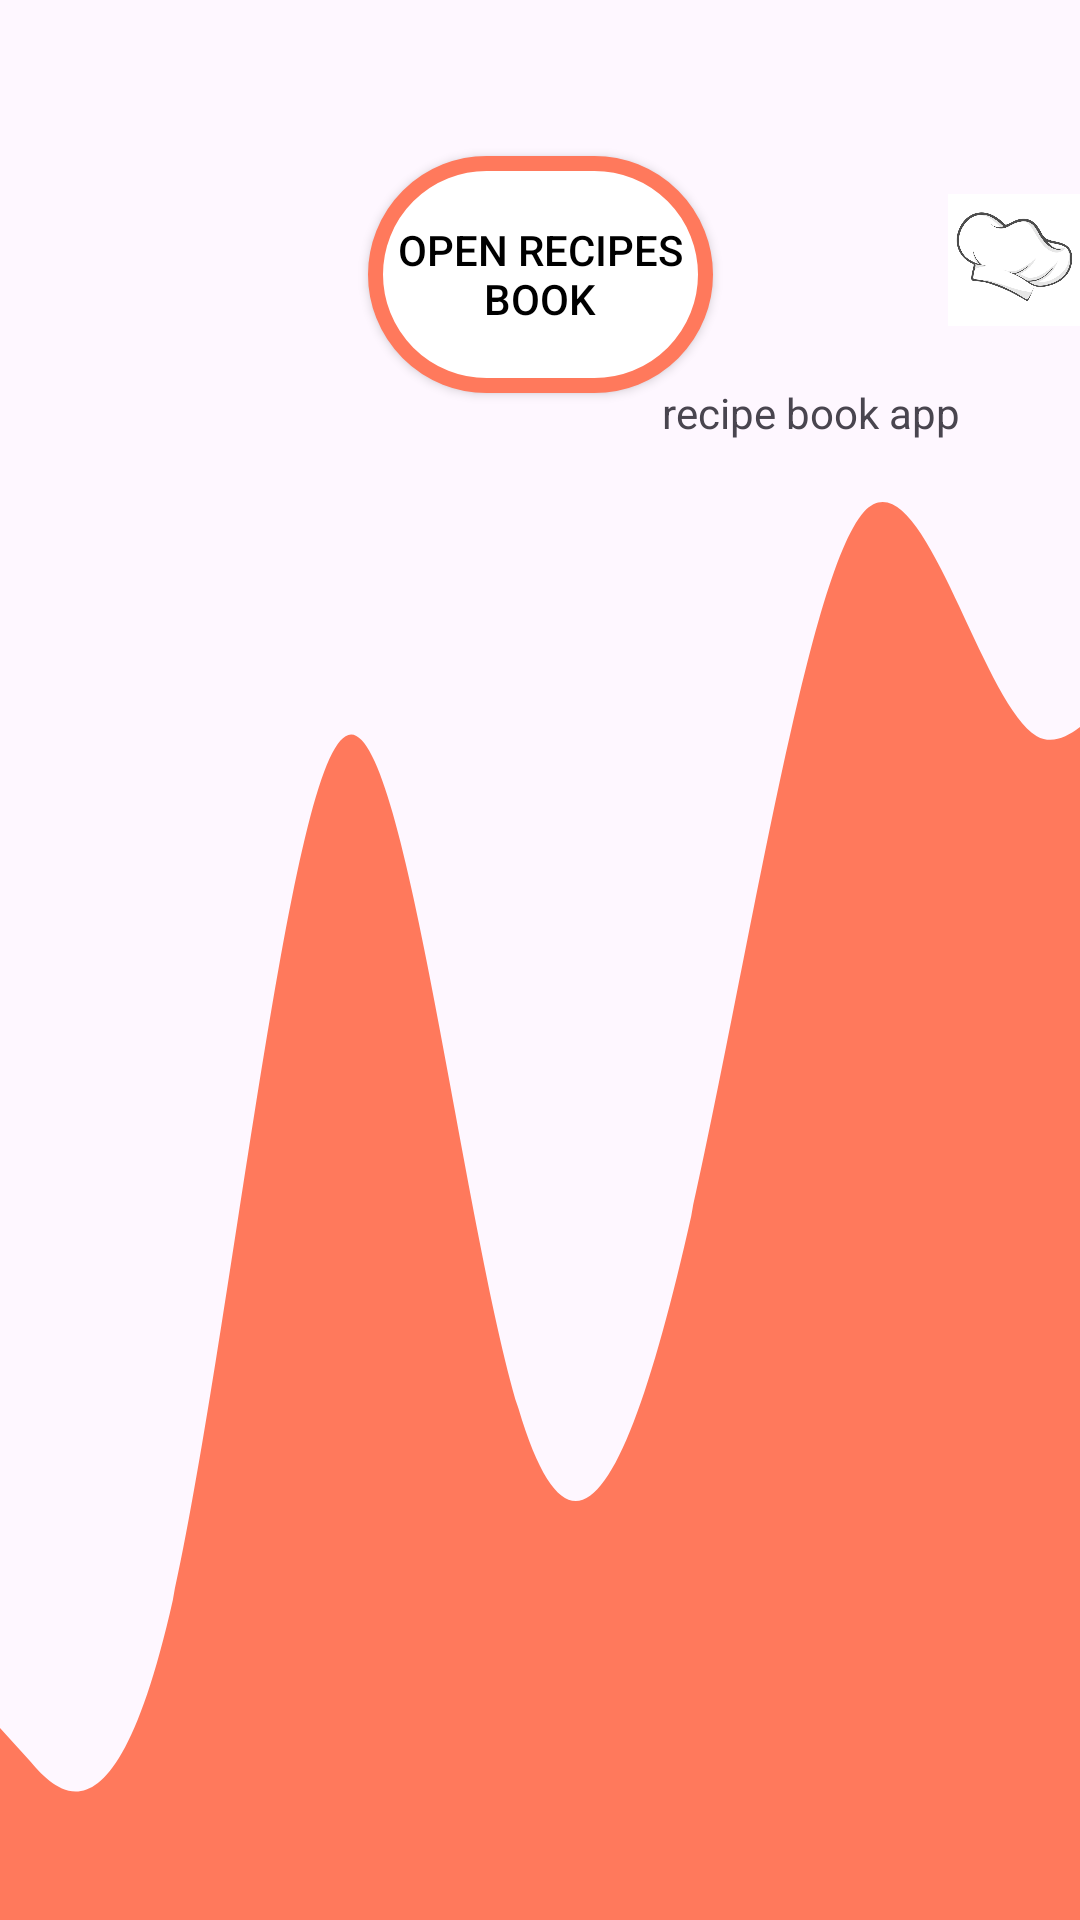

Write the Android layout XML for this screen, with the resource values it uses.
<!-- AndroidManifest.xml: application theme Theme.RecipebookApp -->
<!-- res/layout/activity_main.xml -->
<?xml version="1.0" encoding="utf-8"?>
<androidx.constraintlayout.widget.ConstraintLayout xmlns:android="http://schemas.android.com/apk/res/android"
    xmlns:app="http://schemas.android.com/apk/res-auto"
    xmlns:tools="http://schemas.android.com/tools"
    android:id="@+id/main"
    android:layout_width="match_parent"
    android:layout_height="match_parent"
    tools:context=".MainActivity">

    <FrameLayout
        android:id="@+id/frameLayout"
        android:layout_width="match_parent"
        android:layout_height="0dp"
        android:background="@drawable/wavy_background"
        app:layout_constraintBottom_toBottomOf="parent"
        app:layout_constraintEnd_toEndOf="parent"
        app:layout_constraintTop_toTopOf="parent">
    </FrameLayout>

    <androidx.recyclerview.widget.RecyclerView
        android:id="@+id/reciperecyclerview"
        android:layout_width="409dp"
        android:layout_height="430dp"
        android:layout_marginStart="1dp"
        android:layout_marginEnd="1dp"
        android:layout_marginBottom="3dp"
        app:layout_constraintBottom_toBottomOf="parent"
        app:layout_constraintEnd_toEndOf="parent"
        app:layout_constraintStart_toStartOf="parent" />

    <androidx.appcompat.widget.AppCompatButton
        android:id="@+id/booksbuttons"
        android:layout_width="115dp"
        android:layout_height="79dp"
        android:layout_marginTop="52dp"
        android:background="@drawable/button_background"
        android:onClick="onOpenBooks"
        android:text="Open Recipes Book"
        android:textColor="@android:color/black"
        app:layout_constraintEnd_toEndOf="parent"
        app:layout_constraintStart_toStartOf="parent"
        app:layout_constraintTop_toTopOf="parent" />

    <androidx.appcompat.widget.AppCompatButton
        android:id="@+id/newrecpiebutton"
        android:layout_width="115dp"
        android:layout_height="79dp"
        android:layout_marginTop="34dp"
        android:layout_marginBottom="488dp"
        android:background="@drawable/button_background"
        android:onClick="gotonewactivity"
        android:text="Add New Recipe"
        android:textColor="@android:color/black"
        app:layout_constraintBottom_toBottomOf="parent"
        app:layout_constraintEnd_toEndOf="parent"
        app:layout_constraintStart_toStartOf="parent"
        app:layout_constraintTop_toBottomOf="@+id/booksbuttons" />


    <ImageButton
        android:id="@+id/searchbutton"
        android:layout_width="93dp"
        android:layout_height="96dp"
        android:layout_marginStart="17dp"
        android:layout_marginTop="17dp"
        android:layout_marginEnd="201dp"
        android:layout_marginBottom="228dp"
        android:onClick="Search"
        app:layout_constraintBottom_toTopOf="@+id/reciperecyclerview"
        app:layout_constraintEnd_toStartOf="@+id/imageView4"
        app:layout_constraintStart_toStartOf="parent"
        app:layout_constraintTop_toTopOf="parent"
        app:layout_constraintVertical_bias="0.023"
        app:srcCompat="@android:drawable/ic_menu_search" />

    <ImageView
        android:id="@+id/imageView4"
        android:layout_width="0dp"
        android:layout_height="157dp"
        android:layout_marginStart="5dp"
        android:layout_marginTop="8dp"
        app:layout_constraintEnd_toEndOf="parent"
        app:layout_constraintStart_toEndOf="@+id/searchbutton"
        app:layout_constraintTop_toTopOf="parent"
        app:srcCompat="@drawable/hat" />


    <TextView
        android:id="@+id/namebook"
        android:layout_width="wrap_content"
        android:layout_height="wrap_content"
        android:layout_marginTop="128dp"
        android:layout_marginEnd="40dp"
        android:text="recipe book app"
        app:layout_constraintEnd_toEndOf="parent"
        app:layout_constraintTop_toTopOf="parent" />

</androidx.constraintlayout.widget.ConstraintLayout>
<!-- resources referenced by this layout -->
<resources>
  <!-- drawable button_background (drawable) -->
  <?xml version="1.0" encoding="utf-8"?>
  <shape xmlns:android="http://schemas.android.com/apk/res/android"
      android:shape="rectangle">
      <solid android:color="#FFFFFF"/> 
      <corners android:radius="75dp"/>  
      <stroke android:color="#ff795c" android:width="5dp"/> 
  </shape>
  <!-- drawable hat: webp bitmap (drawable, 11682 bytes) -->
  <!-- drawable wavy_background (drawable) -->
  <?xml version="1.0" encoding="utf-8"?>
  <vector xmlns:android="http://schemas.android.com/apk/res/android"
      android:width="1440dp"
      android:height="320dp"
      android:viewportWidth="1000"
      android:viewportHeight="320">
      <path
          android:fillColor="#ff795c "
          android:pathData="M0,288L26.7,293.3C53.3,299,107,309,160,266.7C213.3,224,267,128,320,122.7C373.3,117,427,203,480,234.7C533.3,267,587,245,640,202.7C693.3,160,747,96,800,85.3C853.3,75,907,117,960,122.7C1013.3,128,1067,96,1120,122.7C1173.3,149,1227,235,1280,277.3C1333.3,320,1387,320,1413,320L1440,320L1440,320L1413.3,320C1386.7,320,1333,320,1280,320C1226.7,320,1173,320,1120,320C1066.7,320,1013,320,960,320C906.7,320,853,320,800,320C746.7,320,693,320,640,320C586.7,320,533,320,480,320C426.7,320,373,320,320,320C266.7,320,213,320,160,320C106.7,320,53,320,27,320L0,320Z"/>
  </vector>
  <style name="Theme.RecipebookApp" parent="Base.Theme.RecipebookApp" />
  <style name="Base.Theme.RecipebookApp" parent="Theme.Material3.DayNight.NoActionBar">
          
          
      </style>
</resources>
